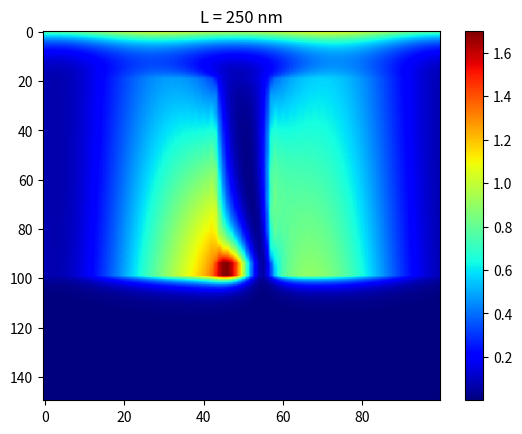

The matplotlib source for this figure: (Note: this script raises an exception after producing the figure.)
import numpy as np
import matplotlib.pyplot as plt
from scipy.special import erf
from scipy.linalg import toeplitz, inv
#from PyMoosh import *

i = complex(0,1)

### Materials
def epsAgbb(lam):
    "Permet de caluler la permittivité de l'argent en une longueur d'onde lam donnée"
    w=6.62606957e-25*299792458/1.602176565e-19/lam
    f0=0.821;
    Gamma0=0.049;
    omega_p=9.01;
    f=np.array([0.050,0.133,0.051,0.467,4.000])
    Gamma=np.array([0.189,0.067,0.019,0.117,0.052])
    omega=np.array([2.025,5.185,4.343,9.809,18.56])
    sigma=np.array([1.894,0.665,0.189,1.170,0.516])
    a=np.sqrt(w*(w+i*Gamma))
    a=a*np.sign(np.real(a));
    x=(a-omega)/(np.sqrt(2)*sigma);
    y=(a+omega)/(np.sqrt(2)*sigma);
    # Conversion
    aha=i*np.sqrt(np.pi)*f*omega_p**2/(2*np.sqrt(2)*a*sigma)*(faddeeva(x,64)+faddeeva(y,64));
    epsilon=1-omega_p**2*f0/(w*(w+i*Gamma0))+np.sum(aha);
    return(epsilon)

def epsAubb(lam):

    w = 6.62606957e-25 * 299792458 / 1.602176565e-19 / lam

    f0 = 0.770
    Gamma0 = 0.050
    omega_p = 9.03
    f = np.array([0.054,0.050,0.312,0.719,1.648])
    Gamma = np.array([0.074,0.035,0.083,0.125,0.179])
    omega = np.array([0.218,2.885,4.069,6.137,27.97])
    sigma = np.array([0.742,0.349,0.830,1.246,1.795])

    a = np.sqrt(w * (w + i * Gamma))
    a = a * np.sign(np.real(a))
    x = (a - omega) / (np.sqrt(2) * sigma)
    y = (a + omega) / (np.sqrt(2) * sigma)
    # Conversion

    epsilon = 1-omega_p**2*f0/(w*(w+i*Gamma0))+np.sum(i*np.sqrt(np.pi)*f*omega_p**2/(2*np.sqrt(2)*a*sigma)*(faddeeva(x,64)+faddeeva(y,64)))
    return(epsilon) 

def faddeeva(z,N):
    "Bidouille les signes et les parties réelles et imaginaires d'un nombre complexe --> à creuser"
    w=np.zeros(z.size,dtype=complex)

    idx=np.real(z)==0
    w[idx]=np.exp(np.abs(-z[idx]**2))*(1-erf(np.imag(z[idx])))
    idx=np.invert(idx)
    idx1=idx + np.imag(z)<0

    z[idx1]=np.conj(z[idx1])

    M=2*N
    M2=2*M
    k = np.arange(-M+1,M)
    L=np.sqrt(N/np.sqrt(2))

    theta=k*np.pi/M
    t=L*np.tan(theta/2)
    f=np.exp(-t**2)*(L**2+t**2)
    f=np.append(0,f)
    a=np.real(np.fft.fft(np.fft.fftshift(f)))/M2
    a=np.flipud(a[1:N+1])

    Z=(L+i*z[idx])/(L-i*z[idx])
    p=np.polyval(a,Z)
    w[idx]=2*p/(L-i*z[idx])**2+(1/np.sqrt(np.pi))/(L-i*z[idx])
    w[idx1]=np.conj(2*np.exp(-z[idx1]**2) - w[idx1])
    return(w)

### RCWA functions
def cascade(T,U):
    n=int(T.shape[1]/2)
    J=np.linalg.inv(np.eye(n)-np.matmul(U[0:n,0:n],T[n:2*n,n:2*n]))
    K=np.linalg.inv(np.eye(n)-np.matmul(T[n:2*n,n:2*n],U[0:n,0:n]))
    S=np.block([[T[0:n,0:n]+np.matmul(np.matmul(np.matmul(T[0:n,n:2*n],J),U[0:n,0:n]),T[n:2*n,0:n]),np.matmul(np.matmul(T[0:n,n:2*n],J),U[0:n,n:2*n])],[np.matmul(np.matmul(U[n:2*n,0:n],K),T[n:2*n,0:n]),U[n:2*n,n:2*n]+np.matmul(np.matmul(np.matmul(U[n:2*n,0:n],K),T[n:2*n,n:2*n]),U[0:n,n:2*n])]])
    return S

def c_bas(A,V,h):
    n=int(A.shape[1]/2)
    D=np.diag(np.exp(1j*V*h))
    S=np.block([[A[0:n,0:n],np.matmul(A[0:n,n:2*n],D)],[np.matmul(D,A[n:2*n,0:n]),np.matmul(np.matmul(D,A[n:2*n,n:2*n]),D)]])
    return S

def c_haut(A,valp,h):
    n = int(A[0].size/2)
    D = np.diag(np.exp(1j*valp*h))
    S11 = np.dot(D,np.dot(A[0:n,0:n],D))
    S12 = np.dot(D,A[0:n,n:2*n])
    S21 = np.dot(A[n:2*n,0:n],D)
    S22 = A[n:2*n,n:2*n]
    S1 = np.append(S11,S12,1)
    S2 = np.append(S21,S22,1)
    S = np.append(S1,S2,0)
    return S    

def intermediaire(T,U):
    n = int(T.shape[0] / 2)
    H = np.linalg.inv( np.eye(n) - np.matmul(U[0:n,0:n],T[n:2*n,n:2*n]))
    K = np.linalg.inv( np.eye(n) - np.matmul(T[n:2*n,n:2*n],U[0:n,0:n]))
    a = np.matmul(K, T[n:2*n,0:n])
    b = np.matmul(K, np.matmul(T[n:2*n,n:2*n],U[0:n,n:2*n]))
    c = np.matmul(H, np.matmul(U[0:n,0:n],T[n:2*n,0:n]))
    d = np.matmul(H,U[0:n,n:2*n]) 
    S = np.block([[a,b],[c,d]])
    return S

def couche(valp, h):
    n = len(valp)
    AA = np.diag(np.exp(1j*valp*h))
    C = np.block([[np.zeros((n,n)),AA],[AA,np.zeros((n,n))]])
    return C

def marche(a,b,p,n,x):
    from scipy.linalg import toeplitz
    l=np.zeros(n,dtype=np.complex128)
    m=np.zeros(n,dtype=np.complex128)
    tmp=1/(2*np.pi*np.arange(1,n))*(np.exp(-2*1j*np.pi*p*np.arange(1,n))-1)*np.exp(-2*1j*np.pi*np.arange(1,n)*x)
    l[1:n]=1j*(a-b)*tmp
    l[0]=p*a+(1-p)*b
    m[0]=l[0]
    m[1:n]=1j*(b-a)*np.conj(tmp)
    T=toeplitz(l,m)
    return T

def creneau(k0,a0,pol,e1,e2,a,n,x0):
    nmod=int(n/2)
    alpha=np.diag(a0+2*np.pi*np.arange(-nmod,nmod+1))
    if (pol==0):
        M=alpha*alpha-k0*k0*marche(e1,e2,a,n,x0)
        L,E=np.linalg.eig(M)
        L=np.sqrt(-L+0j)
        L=(1-2*(np.imag(L)<-1e-15))*L
        P=np.block([[E],[np.matmul(E,np.diag(L))]])
    else:
        U=marche(1/e1,1/e2,a,n,x0)
        T=np.linalg.inv(U)
        M=np.matmul(np.matmul(np.matmul(T,alpha),np.linalg.inv(marche(e1,e2,a,n,x0))),alpha)-k0*k0*T
        L,E=np.linalg.eig(M)
        L=np.sqrt(-L+0j)
        L=(1-2*(np.imag(L)<-1e-15))*L
        P=np.block([[E],[np.matmul(np.matmul(U,E),np.diag(L))]])
    return P,L

def homogene(k0,a0,pol,epsilon,n):
    nmod=int(n/2)
    valp=np.sqrt(epsilon*k0*k0-(a0+2*np.pi*np.arange(-nmod,nmod+1))**2+0j)
    valp=valp*(1-2*(valp<0))
    P=np.block([[np.eye(n)],[np.diag(valp*(pol/epsilon+(1-pol)))]])
    return P,valp

def interface(P,Q):
    n=int(P.shape[1])
    S=np.matmul(np.linalg.inv(np.block([[P[0:n,0:n],-Q[0:n,0:n]],[P[n:2*n,0:n],Q[n:2*n,0:n]]])),np.block([[-P[0:n,0:n],Q[0:n,0:n]],[P[n:2*n,0:n],Q[n:2*n,0:n]]]))
    return S

def reseau(k0,a0,pol,e1,e2,n,blocs):
    '''Warning: blocs is a vector with N lines and 2 columns. Each
    line refers to a block of material e2 inside a matrix of material e1,
    giving its size relatively to the period (first column) and its starting
    position. #not anymore
    Warning : There is nothing checking that the blocks don't overlapp.
    Remark : 'reseau' is a version of 'creneau' taking account several blocs in a period
    '''
    n_blocs=blocs.shape[0];
    nmod=int(n/2)
    M1=marche(e2,e1,blocs[0,0],n,blocs[0,1])
    M2=marche(1/e2,1/e1,blocs[0,0],n,blocs[0,1])
    if n_blocs>1:
        for k in range(1,n_blocs):
            M1=M1+marche(e2-e1,0,blocs[k,0],n,blocs[k,1])
            M2=M2+marche(1/e2-1/e1,0,blocs[k,0],n,blocs[k,1])
    alpha=np.diag(a0+2*np.pi*np.arange(-nmod,nmod+1))+0j
    if (pol==0):
        M=alpha*alpha-k0*k0*M1
        L,E=np.linalg.eig(M)
        L=np.sqrt(-L+0j)
        L=(1-2*(np.imag(L)<-1e-15))*L
        P=np.block([[E],[np.matmul(E,np.diag(L))]])
    else:
        T=np.linalg.inv(M2)
        M=np.matmul(np.matmul(np.matmul(T,alpha),np.linalg.inv(M1)),alpha)-k0*k0*T
        L,E=np.linalg.eig(M)
        L=np.sqrt(-L+0j)
        L=(1-2*(np.imag(L)<-1e-15))*L
        P=np.block([[E],[np.matmul(np.matmul(M2,E),np.diag(L))]])
    return P,L

def HErmes(T,U,V,P,Amp,ny,h,a0):
    n = int(np.shape(T)[0] / 2)
    nmod = int((n-1) / 2)
    nx = n
    X = np.matmul(intermediaire(T,cascade(couche(V,h),U)),Amp.reshape(Amp.size,1))
    D = X[0:n]
    X = np.matmul(intermediaire(cascade(T,couche(V,h)),U),Amp.reshape(Amp.size,1))
    E = X[n:2*n]
    M = np.zeros((ny,nx-1), dtype = complex)
    for k in range(ny):
        y = h / ny * (k+1)
        Fourier = np.matmul(P,np.matmul(np.diag(np.exp(1j*V*y)),D) + np.matmul(np.diag(np.exp(1j*V*(h-y))),E))
        MM = np.fft.ifftshift(Fourier[0:len(Fourier)-1])
        M[k,:] = MM.reshape(len(MM))
    M = np.conj(np.fft.ifft(np.conj(M).T, axis = 0)).T * n
    x, y = np.meshgrid(np.linspace(0,1,nx-1), np.linspace(0,1,ny))
    M = M * np.exp(1j * a0 * x)
    return M

def show_field(a0,A,thickness, exc,periode):
    n = len(A[0][1]) # n = 2 * n_mod + 1
    #n_couches = thickness.shape[0]
    n_couches = thickness.size
    S11=np.zeros((n,n))
    S12=np.eye(n)
    S1=np.append(S11,S12,axis=0)
    S2=np.append(S12,S11,axis=0)
    S0=np.append(S1,S2,1)

    # matrices d'interface
    B = []
    for k in range(n_couches-1): # car nc - 1 interfaces dans la structure
        a = np.array(A[k][0])
        b = np.array(A[k+1][0])
        c = interface(a,b)
        c = c.tolist()
        B.append(c)

    S = []
    S0 = S0.tolist()
    S.append(S0)

    # matrices montantes
    for k in range(n_couches-1):
        a = np.array(S[k])
        b = c_haut(np.array(B[k]),np.array(A[k][1]),thickness[k])
        S_new = cascade(a,b) 
        S.append(S_new.tolist())

    a = np.array(S[n_couches-1])
    b = np.array(A[n_couches-1][1])
    c = c_bas(a,b,thickness[n_couches-1])
    S.append(c.tolist())

    print("S = ", len(S))

    # matrices descendantes
    Q = []
    Q.append(S0)

    for k in range(n_couches-1):
        a = np.array(B[n_couches-k-2])
        b = np.array(A[n_couches-(k+1)][1])
        c = thickness[n_couches-(k+1)]
        d = np.array(Q[k])
        Q_new = cascade(c_bas(a,b,c),d)
        Q.append(Q_new.tolist())

    a = np.array(Q[k])
    b = np.array(A[0][1])
    c = c_haut(a,b,thickness[n_couches-(k+1)])
    Q.append(c.tolist())

    #ny = int(np.floor(thickness * period * n))
    ny = [20,75,5,50] * n
    #M = HErmes(np.array(S[0]), np.array(Q[n_couches-0-1]), np.array(A[0][1]), np.array(A[0][0])[0:n,0:n],exc,int(np.floor(thickness[0] * periode / stretch)), thickness[0], a0)
    M = HErmes(np.array(S[0]), np.array(Q[n_couches-0-1]), np.array(A[0][1]), np.array(A[0][0])[0:n,0:n],exc,ny[0], thickness[0], a0)
    
    #print("n_couches = ", n_couches)
    for j in np.arange(1,n_couches):
        M_new = HErmes(np.array(S[j]), np.array(Q[n_couches-j-1]), np.array(A[j][1]), np.array(A[j][0])[0:n,0:n],exc,ny[j], thickness[j], a0) 
        M = np.append(M,M_new, 0)
    return M, S, Q

### SWAG functions
def reflectance(L, H, h, wavelength, period, polarization, perm_dielec, perm_metal, n, angle):
    cavity_size = L / period # taille du résonateur selon x, en nm
    H = H / period # taille du résonateur selon z, en nm. Cube au départ donc H = L
    h = h / period # taille du gap dans lequel résone le GP, dans la couche homogène de dielec. Equivalent à 'spacer'
    x0 = 0.5 - cavity_size / 2 # position du bloc dans la période, centrale
    wavelength_norm = wavelength / period 
    k0 = 2 * np.pi / wavelength_norm
    P, V = homogene(k0, angle, polarization, perm_dielec, n)
    S = np.block([[np.zeros([n, n]), np.eye(n, dtype=np.complex128)], [np.eye(n), np.zeros([n, n])]])
    Pc, Vc = creneau(k0, angle, polarization, perm_metal, perm_dielec, cavity_size, n, x0)
    S = cascade(S, interface(P, Pc))
    S = c_bas(S, Vc, H)
    S = cascade(S, interface(Pc, P))
    S = c_bas(S, V, h)
    Pc, Vc = homogene(k0, angle, polarization, perm_metal, n)
    S = cascade(S, interface(P, Pc))
    R = abs(S[n_mod, n_mod]) ** 2 * np.real(V[n_mod]) / k0
    return R 

def Field(H, L, h, period, wavelength, polarization, angle, perm_dielec, perm_metal, n_mod):
    L = L / period
    H = H / period 
    h = h / period 
    x0 = 0.5 - L / 2
    n = 2 * n_mod + 1

    wavelength_norm = wavelength / period 
    k0 = 2 * np.pi / wavelength_norm

    P_in, V_in = homogene(k0, angle, polarization, perm_dielec, n)
    A = []
    A.append([P_in.tolist(), V_in.tolist()])
    P_new, V_new = creneau(k0, angle, polarization, perm_metal, perm_dielec, L, n, x0)
    A.append([P_new.tolist(), V_new.tolist()])
    P_new, V_new = homogene(k0, angle, polarization, perm_dielec, n)
    A.append([P_new.tolist(), V_new.tolist()])
    P_out, V_out = homogene(k0, angle, polarization, perm_metal, n)
    A.append([P_out.tolist(), V_out.tolist()])
    #print(len(A))
    exc = np.zeros(2*n)
    exc[n_mod + 1] = 1

    #thicknesses = np.append(np.append(np.append(200/period,H), 10*h), 100/period) # 0 H h 0
    #thicknesses = np.array([100,100,100,100]) / period
    thicknesses = np.array([200 / period, H, h, 200 / period ])
    #print(thicknesses)
    M, S, Q = show_field(angle, A, thicknesses, exc, period)
    return M, A, thicknesses, S, Q

# Swag-structure
wavelength = 700.021635 # in nanometers
polarization = 1 # 0 for TE, 1 for TM
period =  501.2153 
perm_dielec = 1 # material = air
perm_metal = epsAgbb(wavelength) # argent 
n_mod = 50
n = 2 * n_mod + 1
angle = 0

Hauteur_cube = 75 # taille du résonateur selon z, en nm. Cube au départ donc H = L
hauteur_gap = 5 # taille du gap dans lequel résone le GP, dans la couche homogène de dielec. Equivalent à 'spacer'
Largeur_cube = 71.1 # pour être à la résonance, d'après la simu "function_reflectance"
#L = 250

thickness_superstrat = 200
thickness_substrat = 200 

#R = reflectance(L, H, h, wavelength, period, polarization, perm_dielec, perm_metal, n, angle)
#print("250 = ", R)

Mfield, A, thicknesses, S, Q = Field(Hauteur_cube, Largeur_cube, hauteur_gap, period, wavelength, polarization, angle, perm_dielec, perm_metal, n_mod)
Mfield = np.abs(Mfield)**2
plt.figure(4)
plt.title("L = 250 nm")
plt.imshow(Mfield, cmap = 'jet', aspect = 'auto')
plt.colorbar()
plt.show(block=False)
plt.savefig("fig/field_reso.pdf")


#Mfield.shape = (150,6)




